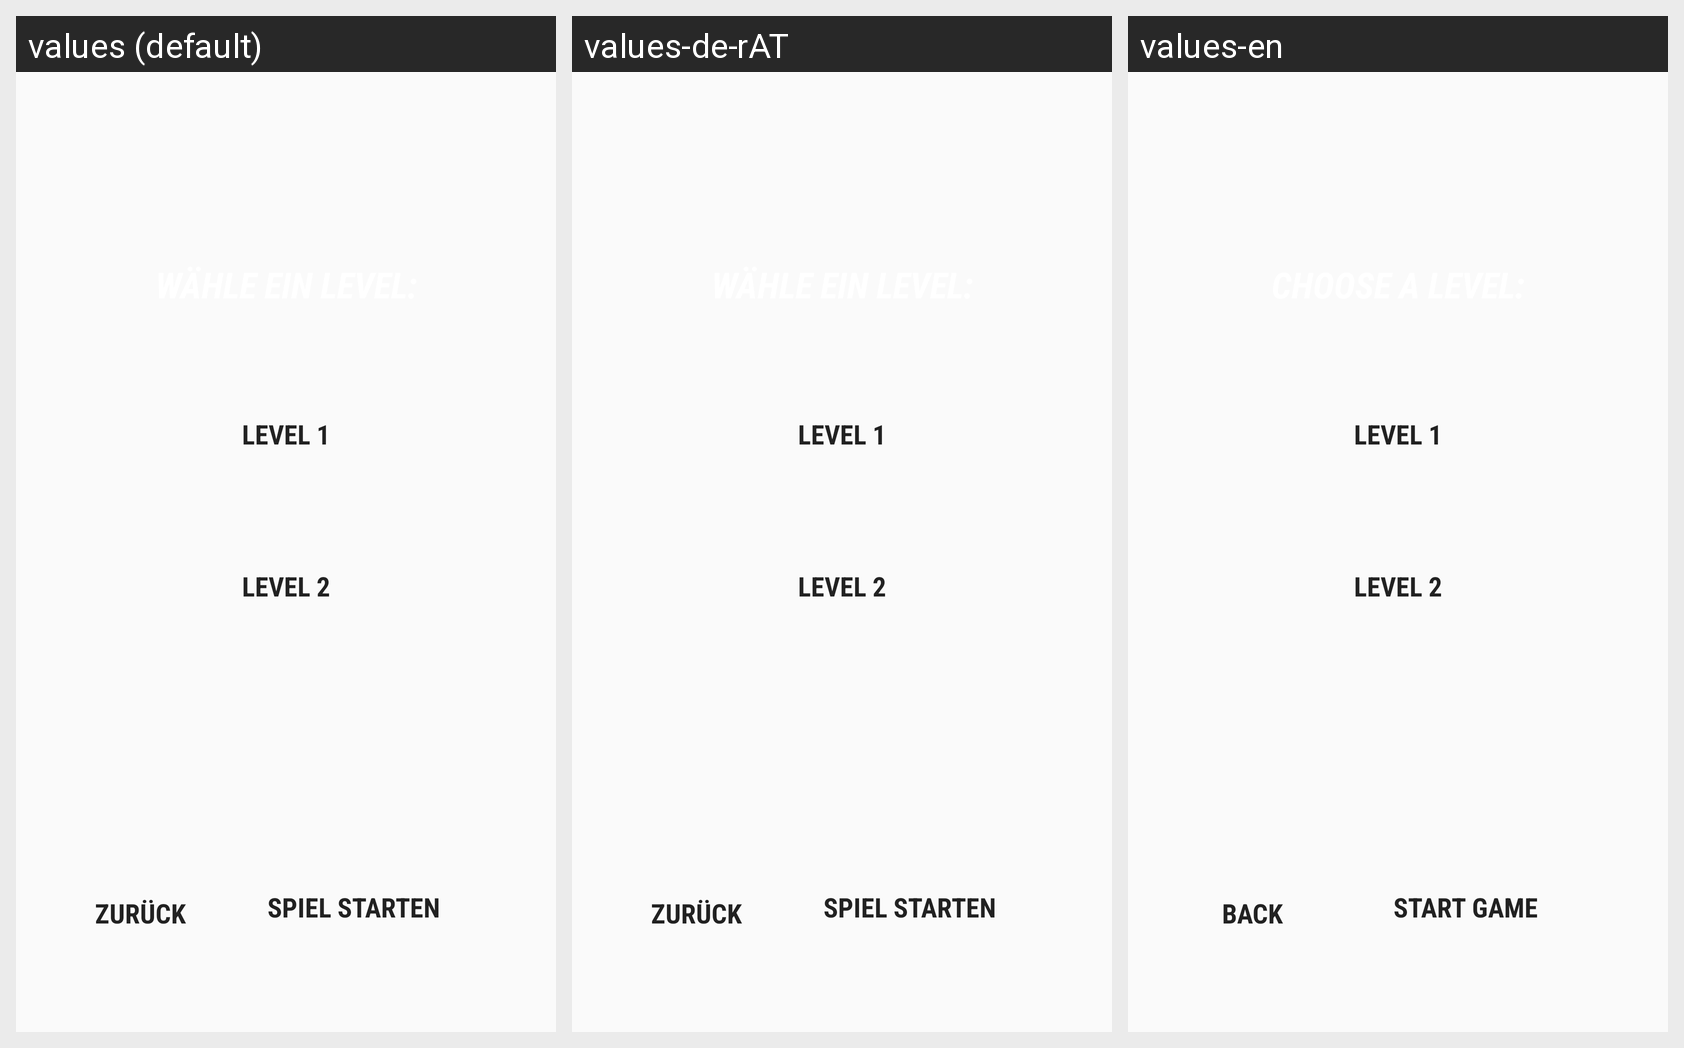

Strings drawn on this Android screen and how each of the app's shown locales translates them:
Android screen res/layout/activity_choose_lvl.xml rendered under 3 locales, left to right: values (default), values-de-rAT, values-en. Device: Nexus 5 (rendered at 1080×1920; each locale shown at half size, 540×960, under a caption strip naming it); theme AppTheme.
Strings drawn on this screen, with the default value and each locale's value (text and hints the layout hard-codes appear in the picture but are not listed):

lvl_selection_title
  values: Wähle ein Level:
  values-de-rAT: Wähle ein Level:
  values-en: Choose a Level:

lvl_1
  values: Level 1
  values-de-rAT: Level 1
  values-en: Level 1

lvl_2
  values: Level 2
  values-de-rAT: Level 2
  values-en: Level 2

back
  values: Zurück
  values-de-rAT: Zurück
  values-en: Back

start_game_name
  values: Spiel starten
  values-de-rAT: Spiel starten
  values-en: Start game
